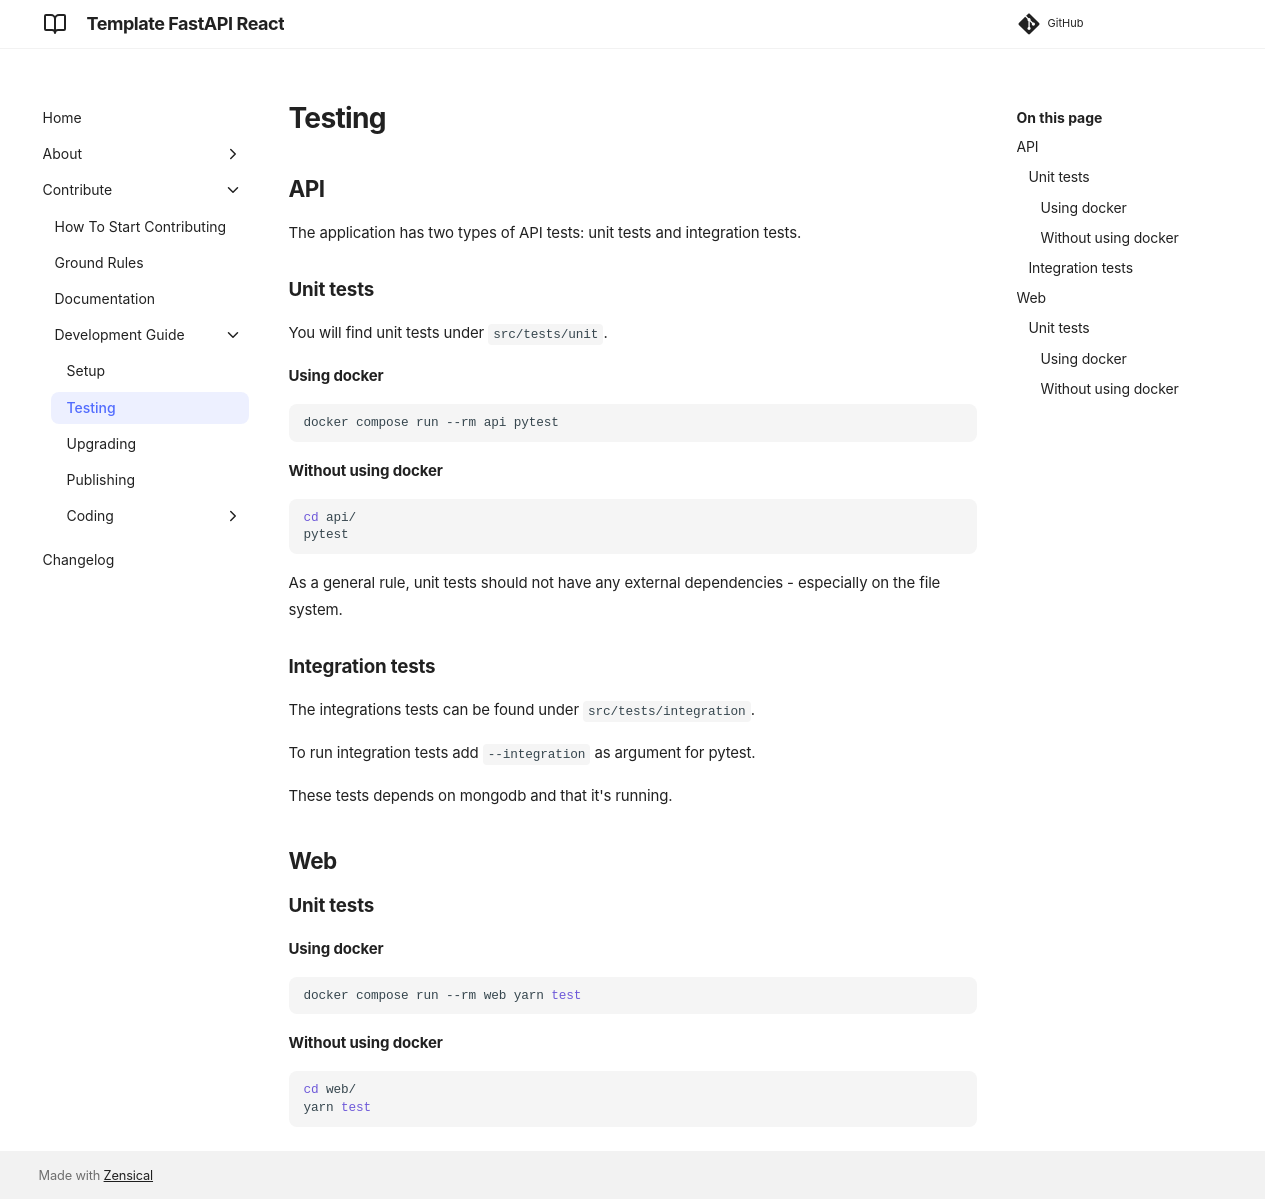

repository: equinor/template-fastapi-react · page: contribute/development-guide/03-testing/index.html · generator: mkdocs

# Testing

## API

The application has two types of API tests: unit tests and integration tests.

### Unit tests

You will find unit tests under `src/tests/unit`.

#### Using docker

```shell
docker compose run --rm api pytest
```

#### Without using docker

```shell
cd api/
pytest
```

As a general rule, unit tests should not have any external dependencies - especially on the file system.

### Integration tests

The integrations tests can be found under `src/tests/integration`.

To run integration tests add `--integration` as argument for pytest.

These tests depends on mongodb and that it's running.

## Web

### Unit tests

#### Using docker

```shell
docker compose run --rm web yarn test
```

#### Without using docker

```shell
cd web/
yarn test
```
